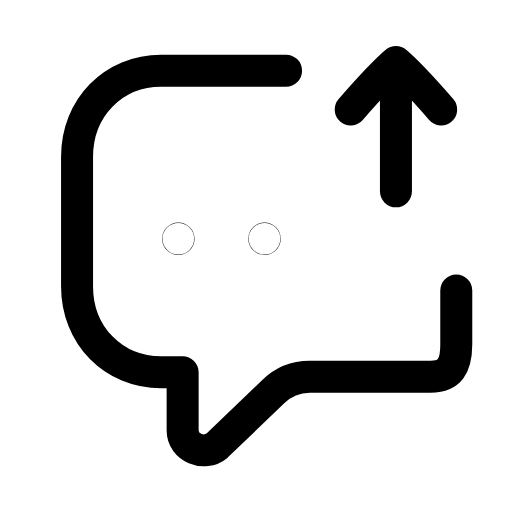
t = 0.00 s
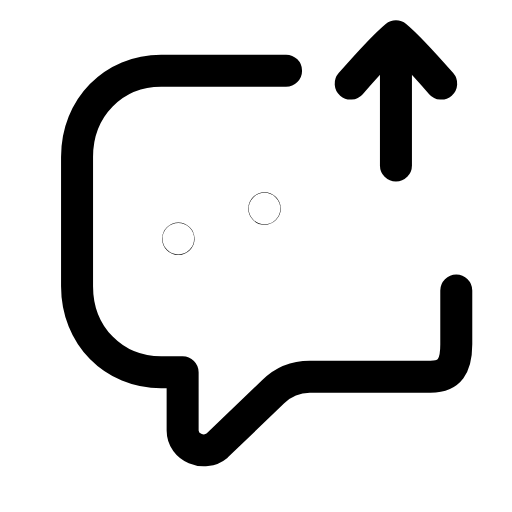
t = 0.25 s
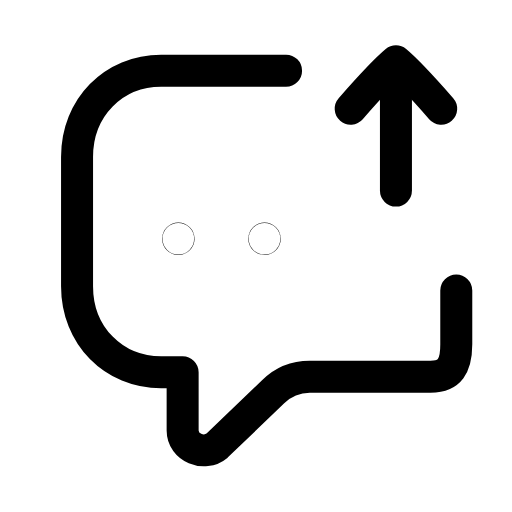
t = 0.46 s
t = 0.70 s: frame unchanged from t = 0.00 s, image omitted
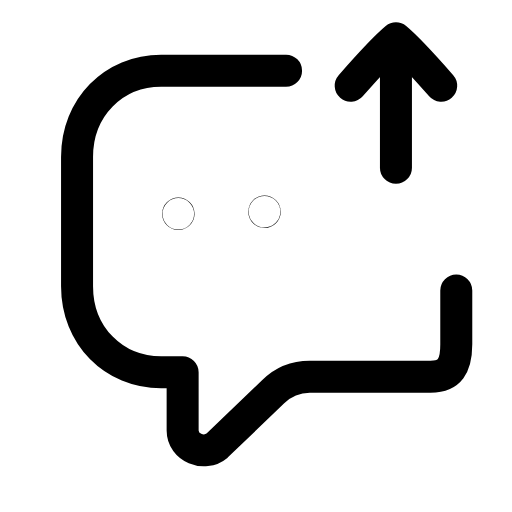
t = 0.92 s
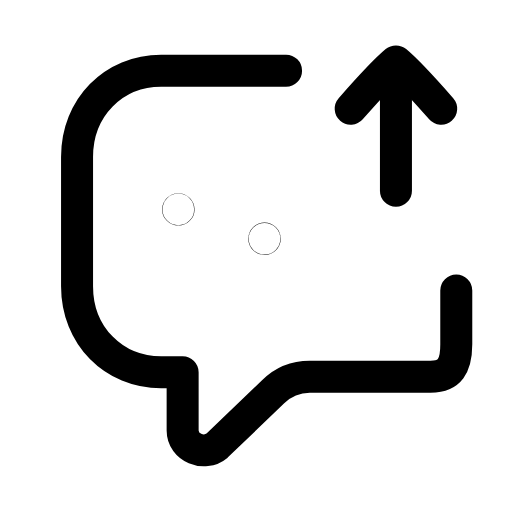
t = 1.17 s

The animated SVG that drew these frames (rendered in a browser with its animation timeline set to each time). Animation: 3 SMIL elements (animate=2,animateTransform=1); one cycle of 1.40 s, repeats indefinitely.

<svg xmlns="http://www.w3.org/2000/svg" width="24" height="24" viewBox="0 0 24 24" fill="none"><g transform="translate(-0.125 -0.121) scale(1.01)"><path stroke="currentColor" stroke-width="1.485" stroke-linecap="round" stroke-linejoin="round" fill="none" d="M13.4 3.4C12.9 3.4 12.5 3.4 12 3.4L7.6 3.4C5.4 3.4 3.7 5.1 3.7 7.4L3.7 13.4C3.7 15.7 5.4 17.4 7.6 17.4L8.6 17.4L8.6 20.1C8.6 20.9 9.6 21.3 10.2 20.8L12.8 18.3C13.2 17.9 13.8 17.6 14.5 17.6L20.1 17.6C21 17.6 21.3 17.1 21.3 16.1L21.3 13.6"></path><g><animateTransform attributeName="transform" type="translate" values="0 0;0 -1.2;0 0;0 0;0 -1.2;0 0;0 0" keyTimes="0;0.2025;0.45;0.6;0.765;0.9;1" dur="1.4s" repeatCount="indefinite" calcMode="spline" keySplines="0.16 1 0.3 1;0.16 1 0.3 1;0.16 1 0.3 1;0.16 1 0.3 1;0.16 1 0.3 1;0.16 1 0.3 1"/><line stroke="currentColor" stroke-width="1.485" stroke-linecap="round" stroke-linejoin="round" fill="none" x1="18.5" y1="9" x2="18.5" y2="3.2"></line><path stroke="currentColor" stroke-width="1.485" stroke-linecap="round" stroke-linejoin="round" fill="none" d="M16.4 5.2C17.1 4.4 17.9 3.5 18.5 3C19.1 3.5 19.9 4.4 20.6 5.2"></path></g><circle stroke="currentColor" stroke-width="1.485" stroke-linecap="round" stroke-linejoin="round" fill="none" cx="8.4" cy="11.2" r="0.01"><animate attributeName="cy" values="11.2;9.799999999999999;11.2;11.2;9.799999999999999;11.2;11.2" keyTimes="0;0.099;0.2025;0.6;0.834;0.9;1" dur="1.4s" repeatCount="indefinite" calcMode="spline" keySplines="0.16 1 0.3 1;0.16 1 0.3 1;0.16 1 0.3 1;0.16 1 0.3 1;0.16 1 0.3 1;0.16 1 0.3 1"/></circle><circle stroke="currentColor" stroke-width="1.485" stroke-linecap="round" stroke-linejoin="round" fill="none" cx="12.4" cy="11.2" r="0.01"><animate attributeName="cy" values="11.2;11.2;9.799999999999999;11.2;11.2;9.799999999999999;11.2;11.2" keyTimes="0;0.081;0.18;0.2835;0.6;0.78;0.846;1" dur="1.4s" repeatCount="indefinite" calcMode="spline" keySplines="0.16 1 0.3 1;0.16 1 0.3 1;0.16 1 0.3 1;0.16 1 0.3 1;0.16 1 0.3 1;0.16 1 0.3 1;0.16 1 0.3 1"/></circle></g></svg>
